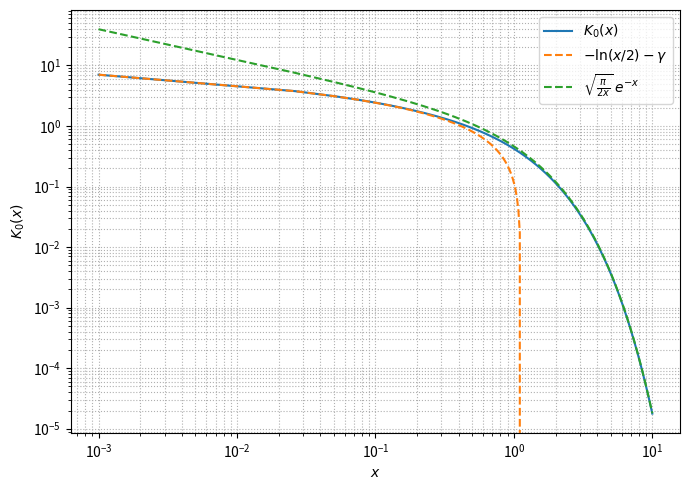

Generate this figure with matplotlib: (Note: this script raises an exception after producing the figure.)
import numpy as np
import matplotlib.pyplot as plt
from scipy.special import k0, k1

# 定义 x 轴
x = np.linspace(1e-3, 10, 400)

# Euler 常数
gamma = 0.5772156649

# ==== K0 ====
K0 = k0(x)
# 渐近式
K0_small = -np.log(x/2) - gamma
K0_large = np.sqrt(np.pi/(2*x)) * np.exp(-x)

plt.figure(figsize=(7,5))
plt.plot(x, K0, label=r"$K_0(x)$")
plt.plot(x, K0_small, '--', label=r"$-\ln(x/2)-\gamma$")
plt.plot(x, K0_large, '--', label=r"$\sqrt{\frac{\pi}{2x}}\,e^{-x}$")
plt.xscale('log')
plt.yscale('log')
plt.xlabel(r"$x$")
plt.ylabel(r"$K_0(x)$")
# plt.title(r"Modified Bessel function $K_0(x)$ and asymptotic expressions")
plt.legend()
plt.grid(True, which="both", ls=":")
plt.tight_layout()
plt.savefig('figures/bessel_K0.pdf', dpi=400)
plt.show()

# ==== K1 ====
K1 = k1(x)
# 渐近式
K1_small = 1/x
K1_large = np.sqrt(np.pi/(2*x)) * np.exp(-x) # * (1 + 3/(8*x))

plt.figure(figsize=(7,5))
plt.plot(x, K1, label=r"$K_1(x)$")
plt.plot(x, K1_small, '--', label=r"$1/x$")
# plt.plot(x, K1_large, '--', label=r"$\sqrt{\frac{\pi}{2x}}\,e^{-x}\!\left(1+\frac{3}{8x}\right)$")
plt.plot(x, K1_large, '--', label=r"$\sqrt{\frac{\pi}{2x}}\,e^{-x}$")
plt.xscale('log')
plt.yscale('log')
plt.xlabel(r"$x$")
plt.ylabel(r"$K_1(x)$")
# plt.title(r"Modified Bessel function $K_1(x)$ and asymptotic expressions")
plt.legend()
plt.grid(True, which="both", ls=":")
plt.tight_layout()
plt.savefig('figures/bessel_K1.pdf', dpi=400)
plt.show()
